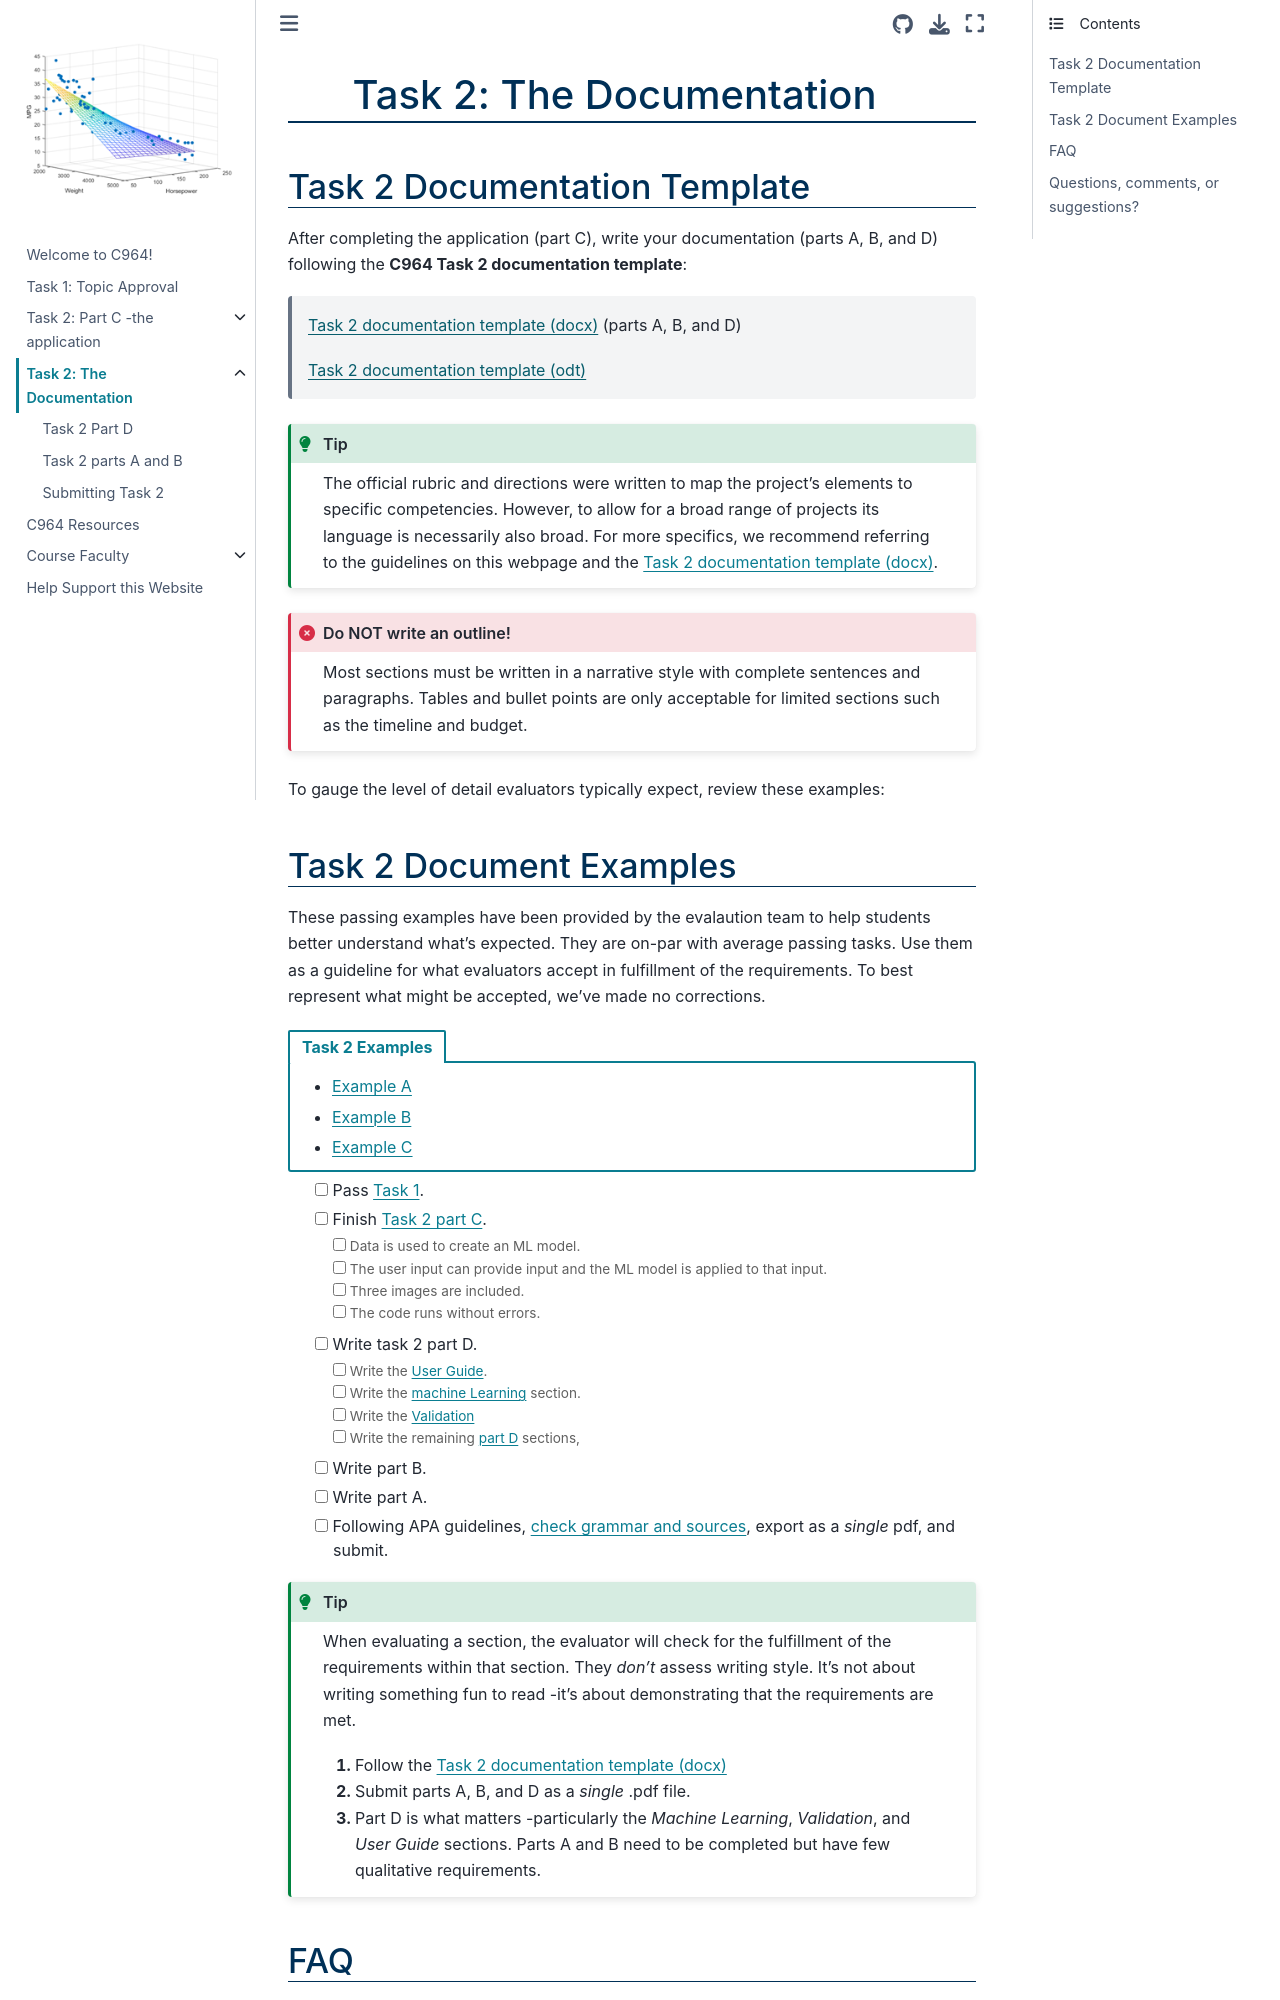

repository: ashejim/C964 · page: task2_doc/task2_doc.html · generator: jekyll


# Task 2: The Documentation

(task2_doc)=

## Task 2 Documentation Template

After completing the application (part C), write your documentation (parts A, B, and D) following the **C964 Task 2 documentation template**:
> [Task 2 documentation template](../resources/C964_task_2_template.docx) (parts A, B, and D)

:::{tip}
The official rubric and directions were written to map the project’s elements to specific competencies. However, to allow for a broad range of projects its language is necessarily also broad. For more specifics, we recommend referring to the guidelines on this webpage and the [Task 2 template](../resources/C964_task_2_template.docx).
:::

```{admonition} Do NOT write an outline!
:class: error
Most sections must be written in a narrative style with complete sentences and paragraphs. Tables and bullet points are only acceptable for limited sections such as the timeline and budget. 
```

To gauge the level of detail evaluators typically expect, review these examples:

(task2_doc:examples)=

## Task 2 Document Examples

These passing examples have been provided by the evalaution team to help students better understand what's expected. They are on-par with average passing tasks. Use them as a guideline for what evaluators accept in fulfillment of the requirements. To best represent what might be accepted, we’ve made no corrections.

::::{tab-set}

:::{tab-item} Task 2 Examples

- [Example A](https://github.com/ashejim/C964/blob/main/resources/examples/C964_Task_2_example-from-evaluations-A.pdf)  
- [Example B](https://github.com/ashejim/C964/blob/main/resources/examples/C964_Task_2_example-from-evaluations-B.pdf)  
- [Example C](https://github.com/ashejim/C964/blob/main/resources/examples/C964_Task_2_example-from-evaluations-C.pdf)

:::

::::


<div class = "tasklist">

   <input type="checkbox"> Pass [Task 1](task1).
   
   <input type="checkbox"> Finish [Task 2 part C](task2c).

   <div class = "tasklist2">

   <input type="checkbox"> Data is used to create an ML model.

   <input type="checkbox"> The user input can provide input and the ML model is applied to that input.

   <input type="checkbox"> Three images are included.
   
   <input type="checkbox"> The code runs without errors.

   </div>

   <input type="checkbox"> Write task 2 part D.

   <div class = "tasklist2">

   <input type="checkbox"> Write the [User Guide](task2d:userguide).

   <input type="checkbox"> Write the [machine Learning](task2d:ml) section.
   
   <input type="checkbox"> Write the [Validation](task2d:validation)

   <input type="checkbox"> Write the remaining [part D](task2d) sections,

   </div>

   <input type="checkbox"> Write part B.
 
   <input type="checkbox"> Write part A.

   <input type="checkbox"> Following APA guidelines, [check grammar and sources](task2:sources), export as a *single* pdf, and submit.

</div>

:::{tip}
When evaluating a section, the evaluator will check for the fulfillment of the requirements within that section. They *don't* assess writing style. It's not about writing something fun to read -it's about demonstrating that the requirements are met.

1. Follow the [Task 2 template](../resources/C964_task_2_template.docx)
2. Submit parts A, B, and D as a *single* .pdf file.
3. Part D is what matters -particularly the *Machine Learning*, *Validation*, and *User Guide* sections. Parts A and B need to be completed but have few qualitative requirements.
:::

(task2doc:faq)=

## FAQ
